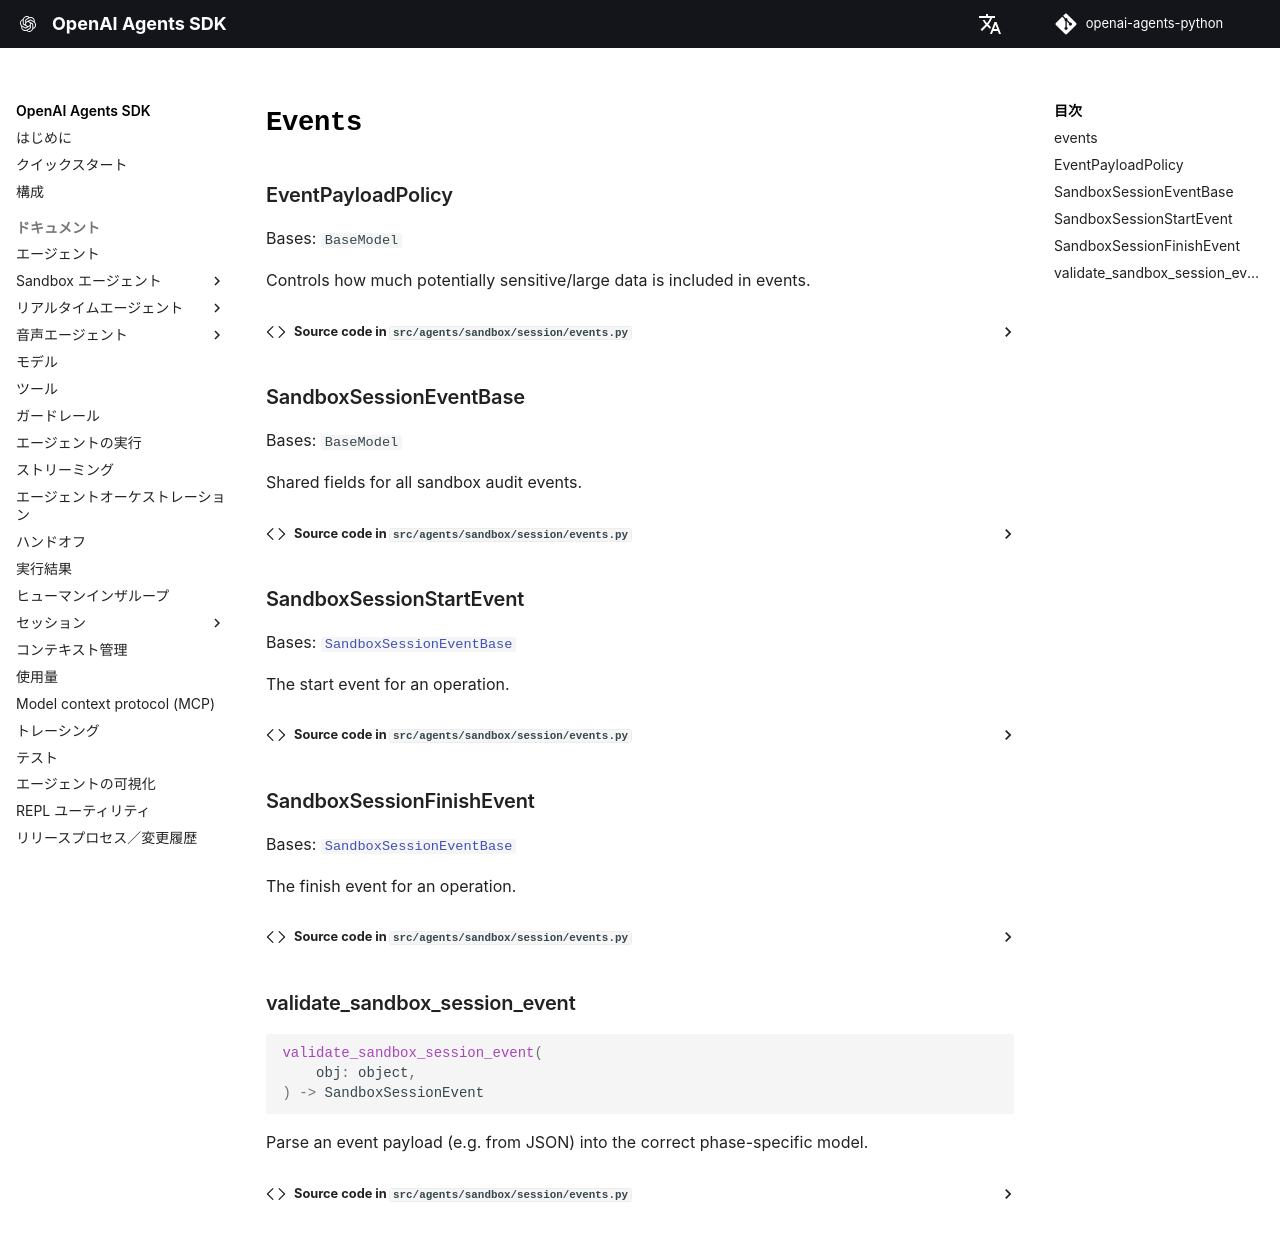

repository: garnet-labs/openai-agents-python · page: ja/ref/sandbox/session/events/index.html · generator: mkdocs

# `Events`

::: agents.sandbox.session.events
